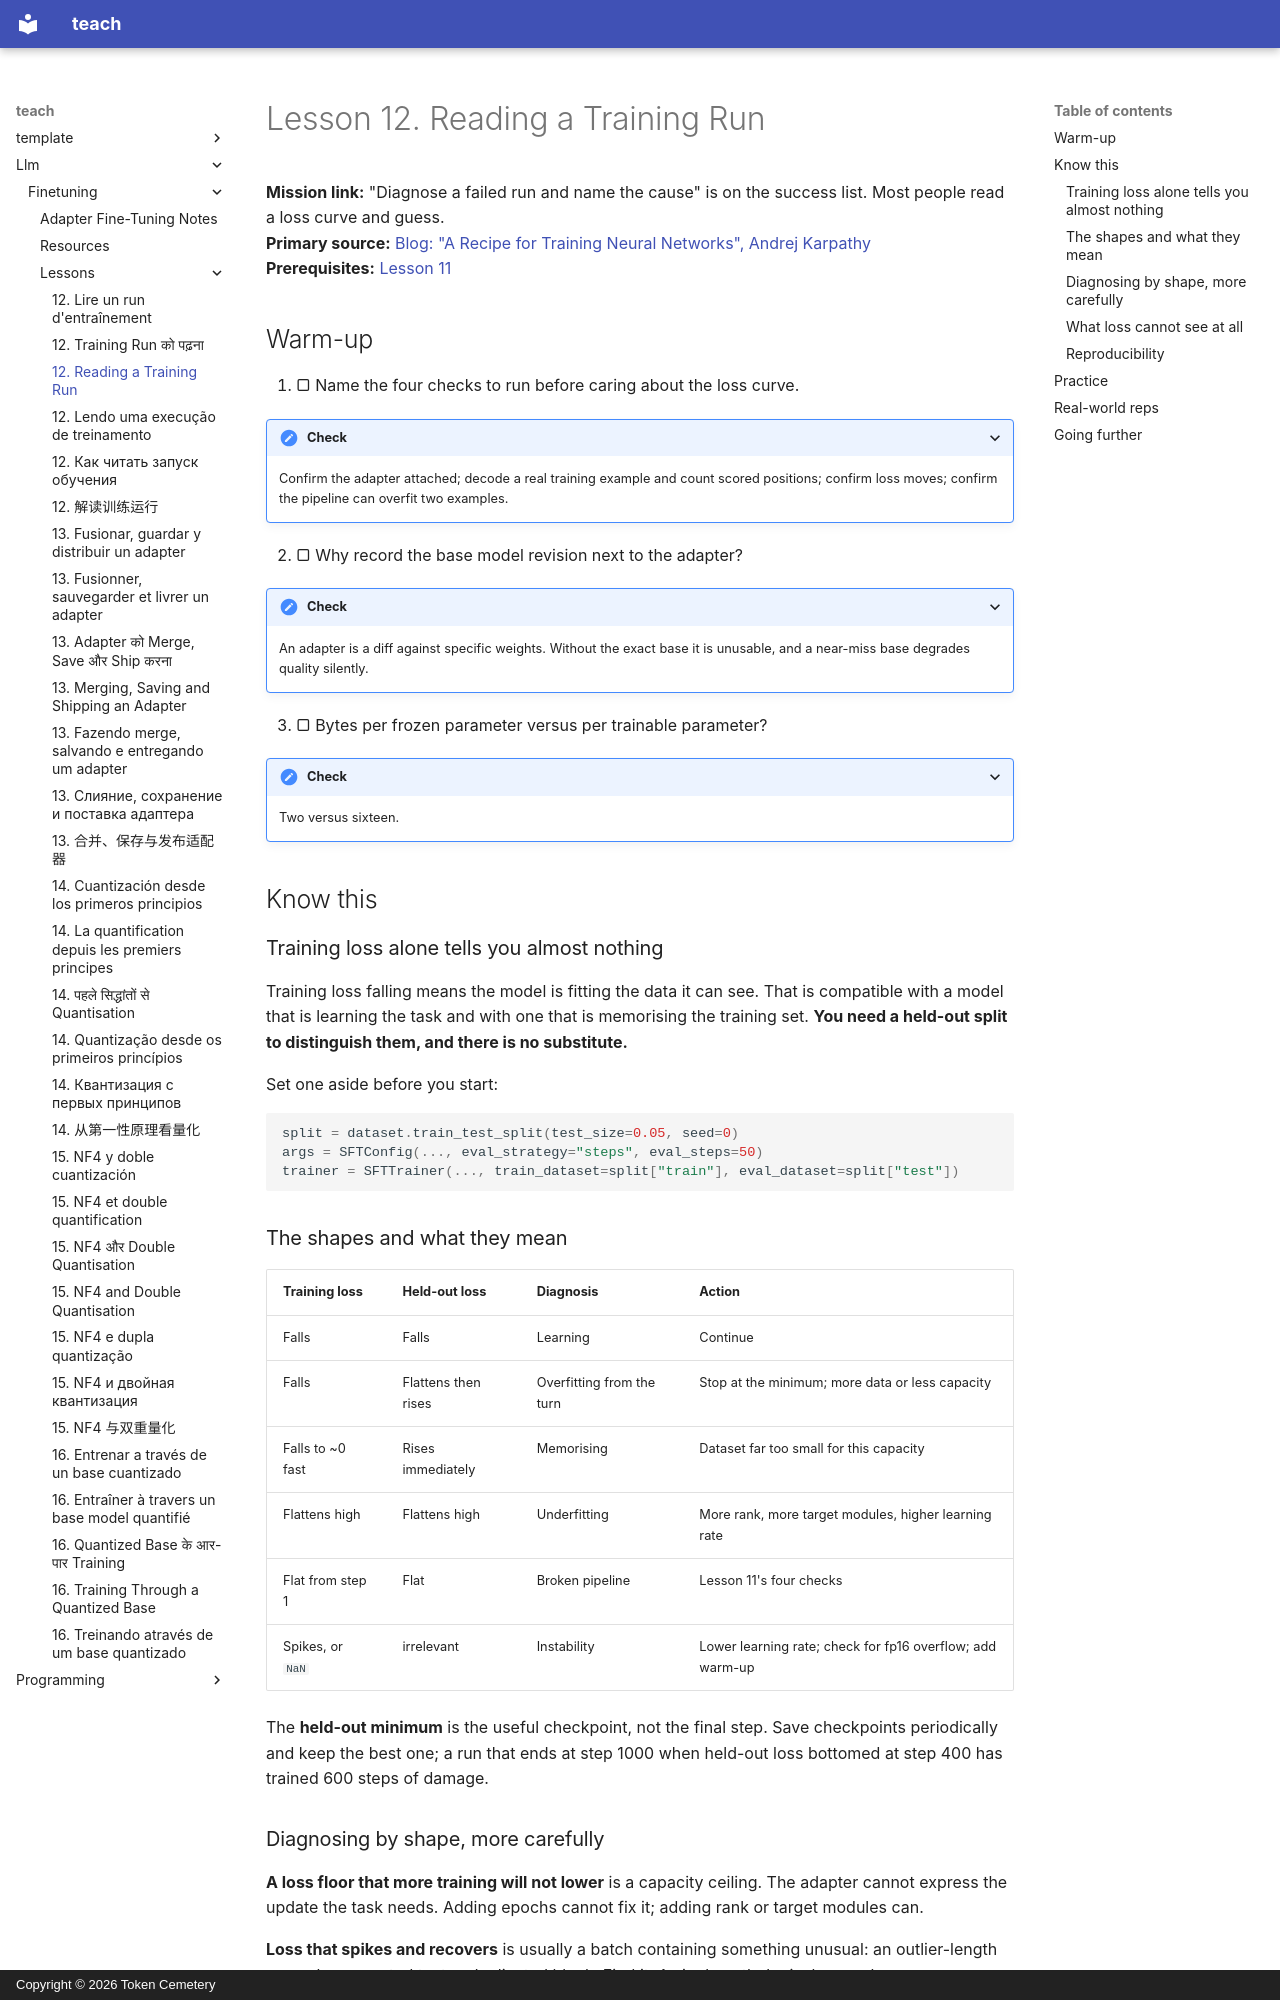

repository: TokenCemetery/teach · page: llm/finetuning/lessons/0012-reading-a-training-run/index.html · generator: mkdocs · copyright: Copyright © 2026 Token Cemetery

---
title: 12. Reading a Training Run
description: Diagnosing by curve shape, and what loss cannot see
type: lesson
---

# Lesson 12. Reading a Training Run

**Mission link:** "Diagnose a failed run and name the cause" is on the success list. Most people read a loss curve and guess.
**Primary source:** [Blog: "A Recipe for Training Neural Networks", Andrej Karpathy](https://karpathy.github.io/2019/04/25/recipe/)
**Prerequisites:** [Lesson 11](0011-your-first-adapter.md)

## Warm-up

1. ▢ Name the four checks to run before caring about the loss curve.

<details markdown="1"><summary>Check</summary>

Confirm the adapter attached; decode a real training example and count scored positions; confirm loss moves; confirm the pipeline can overfit two examples.

</details>

2. ▢ Why record the base model revision next to the adapter?

<details markdown="1"><summary>Check</summary>

An adapter is a diff against specific weights. Without the exact base it is unusable, and a near-miss base degrades quality silently.

</details>

3. ▢ Bytes per frozen parameter versus per trainable parameter?

<details markdown="1"><summary>Check</summary>

Two versus sixteen.

</details>

## Know this

### Training loss alone tells you almost nothing

Training loss falling means the model is fitting the data it can see. That is compatible with a model that is learning the task and with one that is memorising the training set. **You need a held-out split to distinguish them, and there is no substitute.**

Set one aside before you start:

```python
split = dataset.train_test_split(test_size=0.05, seed=0)
args = SFTConfig(..., eval_strategy="steps", eval_steps=50)
trainer = SFTTrainer(..., train_dataset=split["train"], eval_dataset=split["test"])
```

### The shapes and what they mean

| Training loss | Held-out loss | Diagnosis | Action |
|---|---|---|---|
| Falls | Falls | Learning | Continue |
| Falls | Flattens then rises | Overfitting from the turn | Stop at the minimum; more data or less capacity |
| Falls to ~0 fast | Rises immediately | Memorising | Dataset far too small for this capacity |
| Flattens high | Flattens high | Underfitting | More rank, more target modules, higher learning rate |
| Flat from step 1 | Flat | Broken pipeline | Lesson 11's four checks |
| Spikes, or `NaN` | irrelevant | Instability | Lower learning rate; check for fp16 overflow; add warm-up |

The **held-out minimum** is the useful checkpoint, not the final step. Save checkpoints periodically and keep the best one; a run that ends at step 1000 when held-out loss bottomed at step 400 has trained 600 steps of damage.

### Diagnosing by shape, more carefully

**A loss floor that more training will not lower** is a capacity ceiling. The adapter cannot express the update the task needs. Adding epochs cannot fix it; adding rank or target modules can.

**Loss that spikes and recovers** is usually a batch containing something unusual: an outlier-length example, corrupted text, a duplicated block. Find it. A single pathological example can move a small-dataset run.

**Loss that becomes `NaN`** is overflow. In fp16 this is common and is what loss scaling exists to prevent; in bf16 it usually indicates something worse, like a division by zero in the data pipeline or a learning rate high enough to send weights to infinity.

**Loss that falls in a clean staircase** with steps at epoch boundaries means the model is recognising examples it has seen before. That is memorisation showing up in the curve directly.
